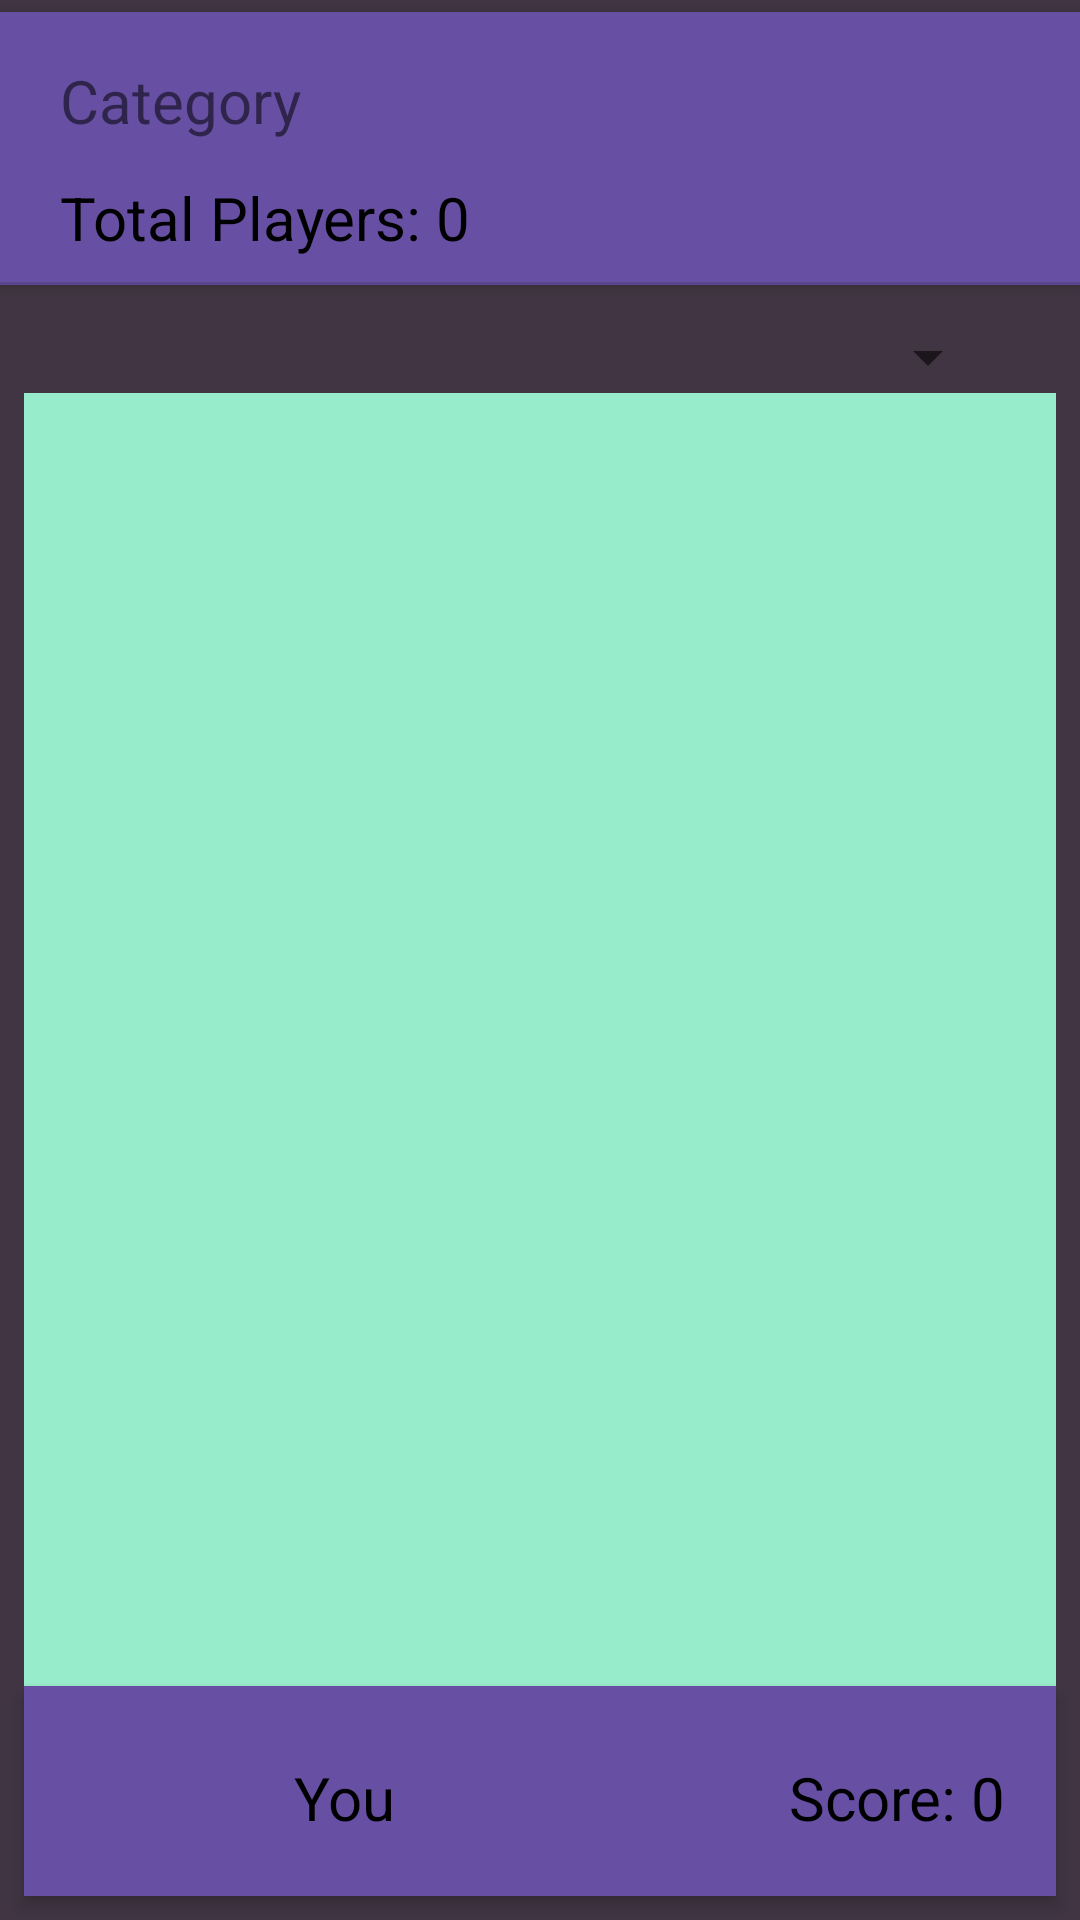

Layout XML and referenced resources for this Android screen:
<!-- AndroidManifest.xml: application theme Theme.Quhizz -->
<!-- res/layout/activity_leaderboard.xml -->
<?xml version="1.0" encoding="utf-8"?>
<androidx.constraintlayout.widget.ConstraintLayout xmlns:android="http://schemas.android.com/apk/res/android"
    xmlns:app="http://schemas.android.com/apk/res-auto"
    xmlns:tools="http://schemas.android.com/tools"
    android:layout_width="match_parent"
    android:layout_height="match_parent"
    android:background="#413543"
    tools:context=".Leaderboard">


    <LinearLayout
        android:id="@+id/constraint_header"
        android:layout_width="match_parent"
        android:layout_height="wrap_content"
        android:layout_marginTop="4dp"
        android:background="#6750A3"
        android:elevation="3dp"
        android:orientation="vertical"
        android:paddingTop="8dp"
        app:layout_constraintHorizontal_bias="0.0"
        app:layout_constraintLeft_toLeftOf="parent"
        app:layout_constraintRight_toRightOf="parent"
        app:layout_constraintTop_toTopOf="parent">

        <TextView
            android:id="@+id/leaderboard_header"
            android:layout_width="184dp"
            android:layout_height="35dp"
            android:layout_marginStart="20dp"
            android:layout_marginTop="8dp"
            android:layout_marginBottom="4dp"
            android:text="Category"
            android:textSize="20dp"
            app:layout_constraintStart_toStartOf="parent"
            app:layout_constraintTop_toTopOf="parent" />


        <TextView
            android:id="@+id/total_users"
            android:layout_width="184dp"
            android:layout_height="35dp"
            android:layout_marginStart="20dp"
            android:layout_marginEnd="4dp"
            android:text="Total Players: 0"
            android:textColor="@color/black"
            android:textSize="20dp"
            app:layout_constraintEnd_toEndOf="parent"
            app:layout_constraintTop_toTopOf="parent" />

        <View
            android:layout_width="match_parent"
            android:layout_height="1dp"
            android:background="?android:attr/listDivider" />


    </LinearLayout>

    <Spinner
        android:id="@+id/sorting_spinner"
        android:layout_width="wrap_content"
        android:layout_height="wrap_content"
        android:layout_gravity="end"
        android:layout_marginTop="12dp"
        app:layout_constraintEnd_toEndOf="parent"
        app:layout_constraintHorizontal_bias="0.914"
        app:layout_constraintStart_toStartOf="parent"
        app:layout_constraintTop_toBottomOf="@+id/constraint_header" />

    <androidx.recyclerview.widget.RecyclerView
        android:id="@+id/users_view"
        android:layout_width="0dp"
        android:layout_height="0dp"
        android:layout_marginLeft="8dp"
        android:layout_marginRight="8dp"
        android:background="#97EDCB"
        app:layout_constraintBottom_toTopOf="@+id/linear2"
        app:layout_constraintHorizontal_bias="0.0"
        app:layout_constraintLeft_toLeftOf="parent"
        app:layout_constraintRight_toRightOf="parent"
        app:layout_constraintTop_toBottomOf="@id/sorting_spinner"></androidx.recyclerview.widget.RecyclerView>

    <androidx.constraintlayout.widget.ConstraintLayout
        android:id="@+id/linear2"
        android:layout_width="match_parent"
        android:layout_height="wrap_content"
        android:layout_margin="8dp"
        android:layout_marginEnd="372dp"
        android:layout_marginBottom="8dp"
        android:background="#D8EDED"
        android:backgroundTint="#6750A4"
        android:elevation="3dp"
        android:orientation="horizontal"
        android:padding="8dp"
        app:layout_constraintBottom_toBottomOf="parent"
        app:layout_constraintEnd_toEndOf="parent"
        app:layout_constraintLeft_toLeftOf="parent"
        app:layout_constraintRight_toRightOf="@id/users_view">

        <com.google.android.material.imageview.ShapeableImageView
            android:id="@+id/profile_current"
            android:layout_width="50dp"
            android:layout_height="50dp"
            android:layout_marginStart="16dp"
            android:layout_marginTop="4dp"
            android:background="@drawable/baseline_circle_24"
            android:backgroundTint="@color/secondary"
            android:gravity="center"
            android:text="A"
            android:textColor="@color/white"
            android:textSize="20sp"
            android:textStyle="bold"
            app:layout_constraintStart_toStartOf="parent"
            app:layout_constraintTop_toTopOf="parent" />

        <TextView
            android:id="@+id/currentUsernameTextView"
            android:layout_width="180dp"
            android:layout_height="wrap_content"
            android:layout_marginStart="16dp"
            android:text="You"
            android:textColor="@color/black"
            android:textSize="20dp"
            app:layout_constraintBottom_toBottomOf="@+id/profile_current"
            app:layout_constraintStart_toEndOf="@+id/profile_current"
            app:layout_constraintTop_toTopOf="@+id/profile_current" />

        <TextView
            android:id="@+id/currentTotal_score"
            android:layout_width="wrap_content"
            android:layout_height="wrap_content"
            android:layout_marginEnd="24dp"
            android:text="Score: 0"
            android:textColor="@color/black"
            android:textSize="20dp"
            app:layout_constraintBottom_toBottomOf="@+id/currentUsernameTextView"
            app:layout_constraintEnd_toEndOf="parent"
            app:layout_constraintStart_toEndOf="@+id/currentUsernameTextView"
            app:layout_constraintTop_toTopOf="@+id/currentUsernameTextView"
            app:layout_constraintVertical_bias="0.0" />

    </androidx.constraintlayout.widget.ConstraintLayout>
</androidx.constraintlayout.widget.ConstraintLayout>
<!-- resources referenced by this layout -->
<resources>
  <color name="black">#FF000000</color>
  <color name="secondary">#00AAAD</color>
  <color name="white">#FFFFFFFF</color>
  <style name="Theme.Quhizz" parent="Theme.MaterialComponents.DayNight.DarkActionBar">
          
          <item name="colorPrimary">@color/purple_500</item>
          <item name="colorPrimaryVariant">@color/purple_700</item>
          <item name="colorOnPrimary">@color/white</item>
          
          <item name="colorSecondary">@color/teal_200</item>
          <item name="colorSecondaryVariant">@color/teal_700</item>
          <item name="colorOnSecondary">@color/black</item>
          
          <item name="android:statusBarColor">?attr/colorPrimaryVariant</item>
          
      </style>
  <color name="purple_500">#FF6200EE</color>
  <color name="purple_700">#FF3700B3</color>
  <color name="teal_200">#FF03DAC5</color>
  <color name="teal_700">#FF018786</color>
</resources>
